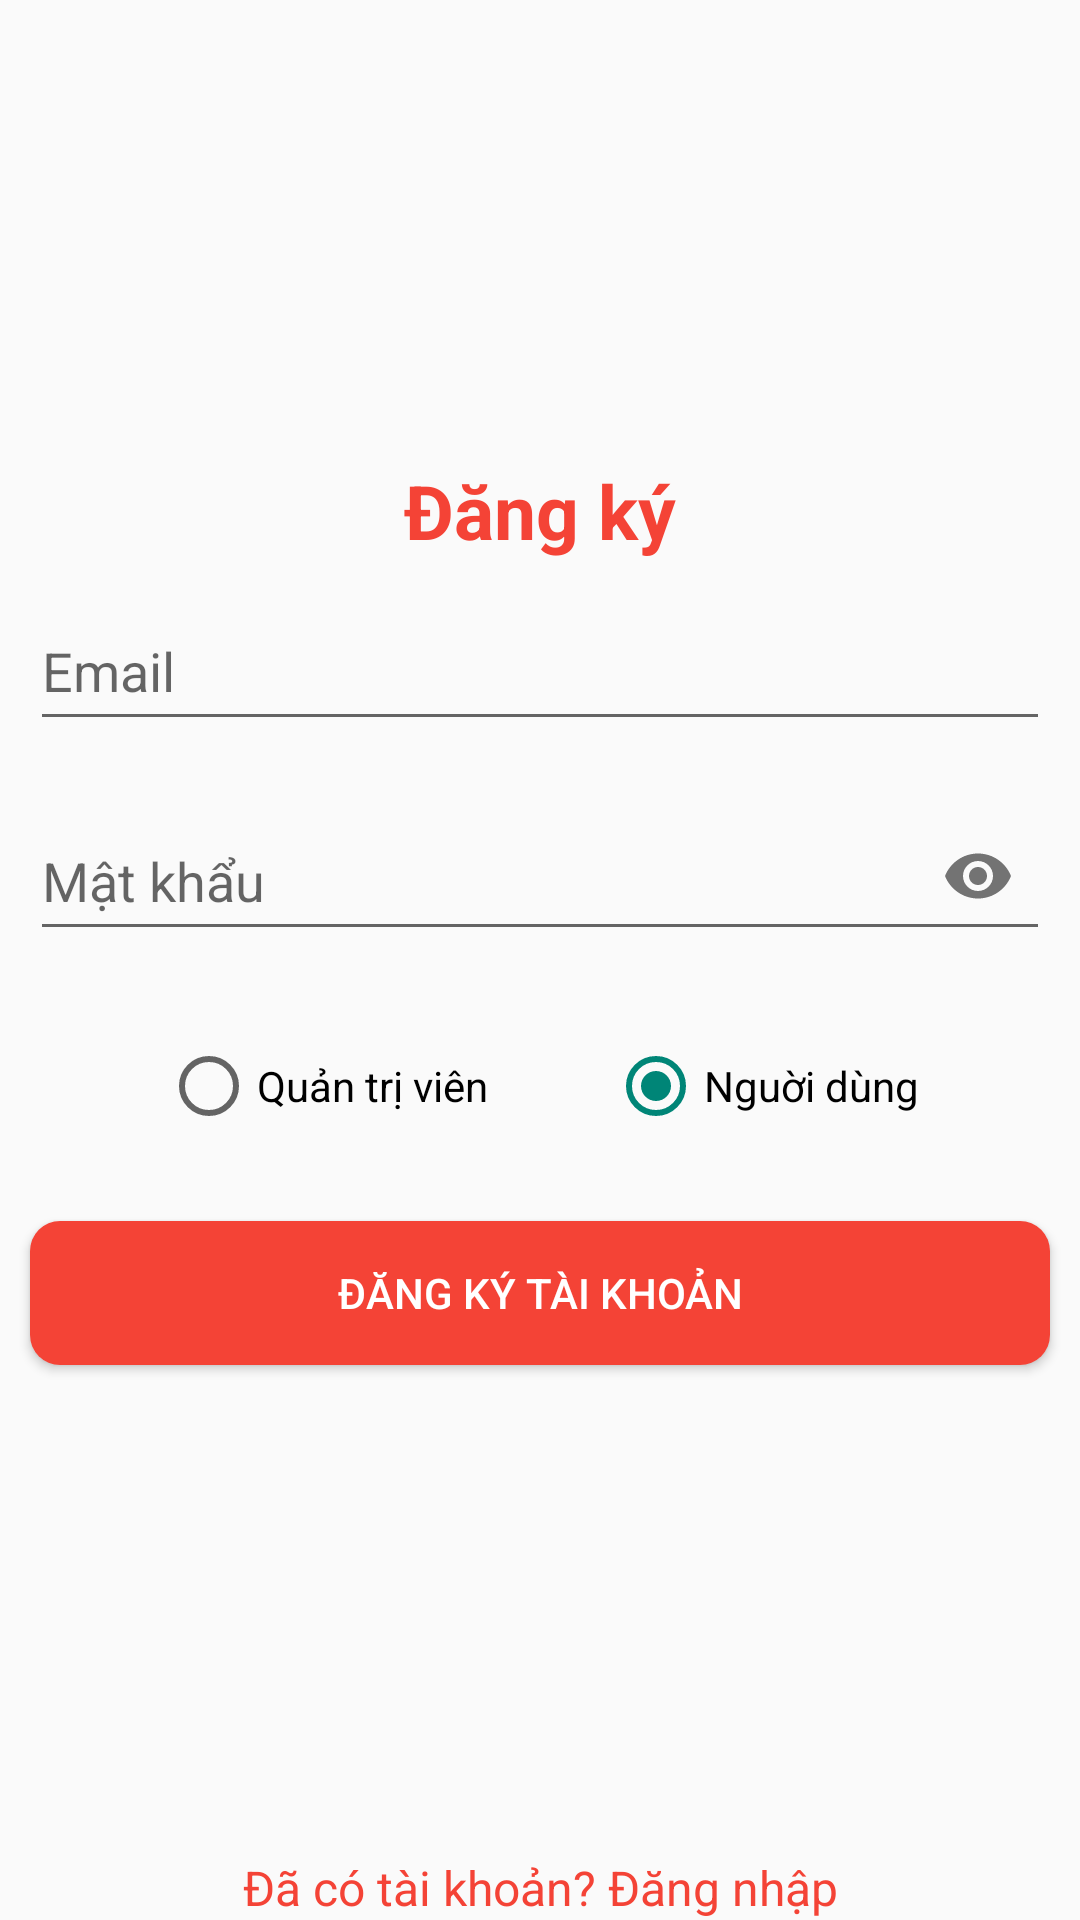

Here is an Android app screen rendered from its layout file. Give the layout XML and the strings, colors and styles it references.
<!-- AndroidManifest.xml: application theme Theme.OrderFood -->
<!-- res/layout/activity_sign_up.xml -->
<?xml version="1.0" encoding="utf-8"?>
<RelativeLayout xmlns:android="http://schemas.android.com/apk/res/android"
    xmlns:app="http://schemas.android.com/apk/res-auto"
    xmlns:tools="http://schemas.android.com/tools"
    android:layout_width="match_parent"
    android:layout_height="match_parent"
    tools:context=".allActivity.SIgnUpActivity">
    <LinearLayout
        android:layout_width="match_parent"
        android:layout_height="wrap_content"
        android:orientation="vertical"
        android:gravity="center"
        android:layout_alignParentTop="true"
        android:layout_alignParentStart="true"
        android:layout_alignParentEnd="true"
        android:layout_above="@+id/tvDn">
        <TextView
            android:layout_width="wrap_content"
            android:layout_height="wrap_content"
            android:layout_gravity="center_horizontal"
            android:text="Đăng ký"
            android:textSize="25sp"
            android:textColor="@color/red"
            android:textStyle="bold"/>
        <EditText
            android:id="@+id/edEmailDK"
            android:layout_width="match_parent"
            android:layout_height="50dp"
            android:hint="Email"
            android:autofillHints="Email"
            android:inputType="textEmailAddress"
            android:layout_margin="10sp"
            />
       <com.google.android.material.textfield.TextInputLayout
           android:layout_width="match_parent"
           android:layout_height="50dp"
           android:layout_margin="10sp"
           app:passwordToggleEnabled="true"
           app:hintEnabled="false">
           <com.google.android.material.textfield.TextInputEditText
               android:id="@+id/edPassworDK"
               android:layout_width="match_parent"
               android:layout_height="50dp"
               android:hint="Mật khẩu"
               android:autofillHints="Mật khẩu"
               android:inputType="textPassword"
               />
       </com.google.android.material.textfield.TextInputLayout>
        <RadioGroup
            android:layout_width="match_parent"
            android:layout_height="wrap_content"
            android:orientation="horizontal"
            android:layout_margin="10sp"
            android:gravity="center_horizontal">
            <RadioButton
                android:id="@+id/RDQTV"
                android:layout_width="wrap_content"
                android:layout_height="50dp"
                android:text="Quản trị viên"
                android:layout_marginEnd="20sp"
                />
            <RadioButton
                android:id="@+id/RDUser"
                android:layout_width="wrap_content"
                android:layout_height="50dp"
                android:checked="true"
                android:text="Nguời dùng"
                android:layout_marginStart="20sp"/>
        </RadioGroup>
        <Button
            android:id="@+id/btnDK"
            android:layout_width="match_parent"
            android:layout_height="wrap_content"
            android:text="Đăng ký tài khoản"
            android:layout_margin="10sp"
            android:background="@drawable/border_btn"
            android:textColor="@color/white"/>
    </LinearLayout>
    <TextView
        android:id="@+id/tvDn"
        android:layout_width="wrap_content"
        android:layout_height="wrap_content"
        android:text="Đã có tài khoản? Đăng nhập"
        android:layout_alignParentStart="true"
        android:layout_alignParentEnd="true"
        android:layout_alignParentBottom="true"
        android:gravity="center"
        android:textSize="16sp"
        android:textColor="@color/red"/>
</RelativeLayout>
<!-- resources referenced by this layout -->
<resources>
  <color name="red">#f44336</color>
  <color name="white">#FFFFFFFF</color>
  <!-- drawable border_btn (drawable) -->
  <?xml version="1.0" encoding="utf-8"?>
  <shape xmlns:android="http://schemas.android.com/apk/res/android">
     <solid android:color="@color/red"/>
      <corners android:radius="10sp"/>
  </shape>
  <style name="Theme.OrderFood" parent="Theme.MaterialComponents.DayNight.NoActionBar.Bridge">
          
          <item name="colorPrimary">@color/purple_500</item>
          <item name="colorPrimaryVariant">@color/purple_700</item>
          <item name="colorOnPrimary">@color/red</item>
          
          <item name="colorSecondary">@color/teal_200</item>
          <item name="colorSecondaryVariant">@color/teal_700</item>
          <item name="colorOnSecondary">@color/black</item>
          
          <item name="android:statusBarColor">?attr/colorOnPrimary</item>
          
      </style>
  <color name="purple_500">#FF6200EE</color>
  <color name="purple_700">#FF3700B3</color>
  <color name="teal_200">#FF03DAC5</color>
  <color name="teal_700">#FF018786</color>
  <color name="black">#FF000000</color>
</resources>
